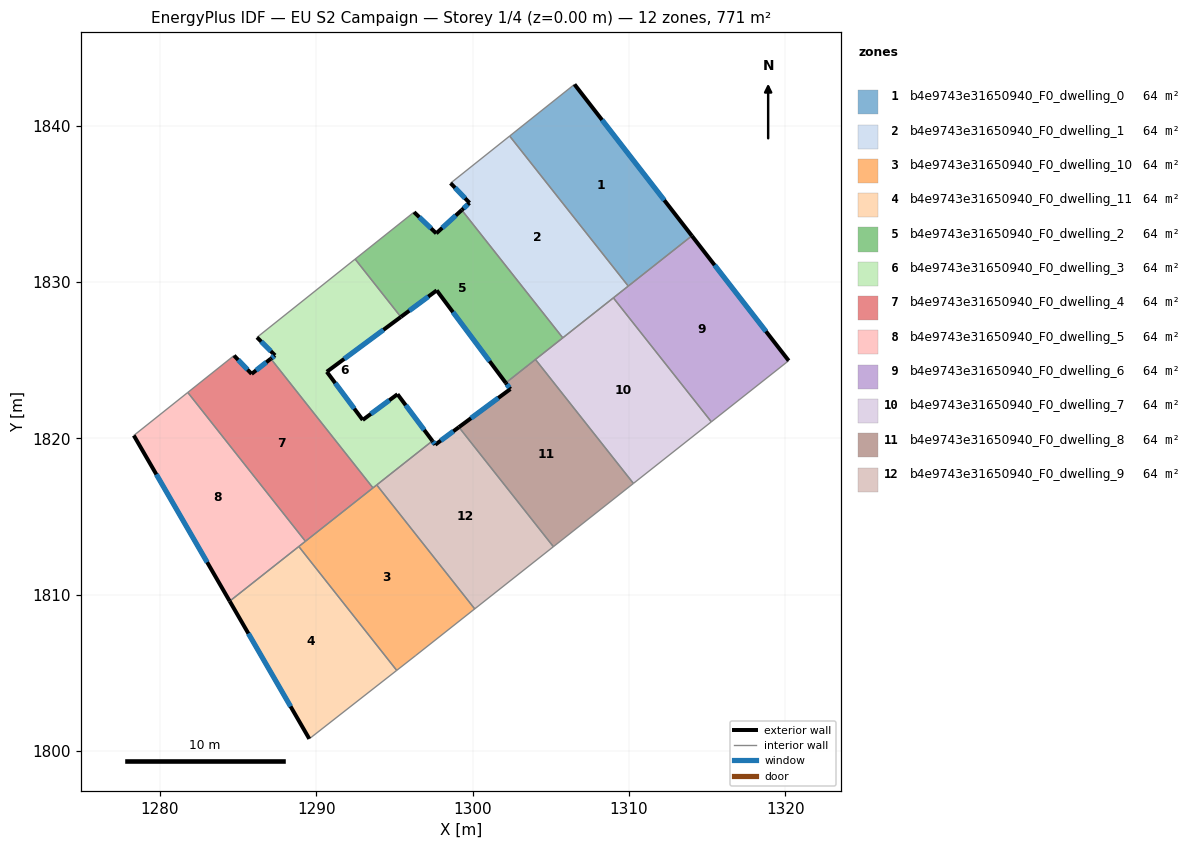
=== STOREY PLAN SPEC (per zone: floor XY polygon, exterior-wall plan segments, windows/doors) ===
zone 1: b4e9743e31650940_F0_dwelling_0  (64.2 m²)
  floor: (1306.52, 1842.64) (1314.03, 1832.96) (1309.96, 1829.74) (1302.37, 1839.34)
  exterior wall: (1314.03, 1832.96) – (1306.52, 1842.64)  [12.3 m]
    window: (1312.27, 1835.23) – (1308.28, 1840.37)  [10.3 m²]
  interior walls: 3
zone 2: b4e9743e31650940_F0_dwelling_1  (64.2 m²)
  floor: (1302.37, 1839.34) (1309.96, 1829.74) (1305.77, 1826.43) (1299.31, 1834.61) (1299.81, 1835.06) (1298.59, 1836.33)
  exterior wall: (1299.81, 1835.06) – (1299.31, 1834.61)  [0.7 m]
    window: (1299.69, 1834.95) – (1299.43, 1834.71)  [0.6 m²]
  exterior wall: (1298.59, 1836.33) – (1299.81, 1835.06)  [1.8 m]
    window: (1298.88, 1836.03) – (1299.52, 1835.36)  [1.5 m²]
  interior walls: 5
zone 3: b4e9743e31650940_F0_dwelling_10  (64.2 m²)
  floor: (1293.87, 1817.02) (1300.14, 1809.09) (1296.37, 1806.11) (1295.15, 1805.16) (1288.89, 1813.08)
  interior walls: 7
zone 4: b4e9743e31650940_F0_dwelling_11  (64.2 m²)
  floor: (1288.89, 1813.08) (1295.15, 1805.16) (1289.56, 1800.78) (1284.46, 1809.58)
  exterior wall: (1284.46, 1809.58) – (1289.56, 1800.78)  [10.2 m]
    window: (1285.66, 1807.52) – (1288.36, 1802.85)  [8.6 m²]
  interior walls: 3
zone 5: b4e9743e31650940_F0_dwelling_2  (64.2 m²)
  floor: (1299.31, 1834.61) (1305.77, 1826.43) (1302.13, 1823.55) (1297.71, 1829.46) (1295.41, 1827.77) (1292.49, 1831.47) (1296.26, 1834.47) (1297.68, 1833.11)
  exterior wall: (1297.71, 1829.46) – (1302.13, 1823.55)  [7.4 m]
    window: (1298.75, 1828.08) – (1301.09, 1824.94)  [6.2 m²]
  exterior wall: (1295.41, 1827.77) – (1297.71, 1829.46)  [2.9 m]
    window: (1295.95, 1828.16) – (1297.17, 1829.07)  [2.4 m²]
  exterior wall: (1297.68, 1833.11) – (1296.26, 1834.47)  [2.0 m]
    window: (1297.35, 1833.43) – (1296.59, 1834.15)  [1.7 m²]
  exterior wall: (1299.31, 1834.61) – (1297.68, 1833.11)  [2.2 m]
    window: (1298.93, 1834.26) – (1298.06, 1833.46)  [1.9 m²]
  interior walls: 5
zone 6: b4e9743e31650940_F0_dwelling_3  (64.2 m²)
  floor: (1295.41, 1827.77) (1290.68, 1824.26) (1292.97, 1821.18) (1295.20, 1822.82) (1297.43, 1819.83) (1293.63, 1816.83) (1287.09, 1825.09) (1287.36, 1825.31) (1286.21, 1826.46) (1292.49, 1831.47)
  exterior wall: (1290.68, 1824.26) – (1295.41, 1827.77)  [5.9 m]
    window: (1291.79, 1825.08) – (1294.30, 1826.94)  [5.0 m²]
  exterior wall: (1292.97, 1821.18) – (1290.68, 1824.26)  [3.8 m]
    window: (1292.43, 1821.90) – (1291.22, 1823.53)  [3.2 m²]
  exterior wall: (1295.20, 1822.82) – (1292.97, 1821.18)  [2.8 m]
    window: (1294.68, 1822.44) – (1293.50, 1821.56)  [2.3 m²]
  exterior wall: (1297.43, 1819.83) – (1295.20, 1822.82)  [3.7 m]
    window: (1296.91, 1820.54) – (1295.72, 1822.12)  [3.1 m²]
  exterior wall: (1287.36, 1825.31) – (1287.09, 1825.09)  [0.3 m]
    window: (1287.30, 1825.26) – (1287.16, 1825.15)  [0.3 m²]
  exterior wall: (1286.21, 1826.46) – (1287.36, 1825.31)  [1.6 m]
    window: (1286.48, 1826.19) – (1287.09, 1825.58)  [1.4 m²]
  interior walls: 5
zone 7: b4e9743e31650940_F0_dwelling_4  (64.2 m²)
  floor: (1287.09, 1825.09) (1293.63, 1816.83) (1289.31, 1813.41) (1281.78, 1822.94) (1284.74, 1825.30) (1285.86, 1824.12)
  exterior wall: (1285.86, 1824.12) – (1284.74, 1825.30)  [1.6 m]
    window: (1285.60, 1824.40) – (1285.01, 1825.02)  [1.4 m²]
  exterior wall: (1287.09, 1825.09) – (1285.86, 1824.12)  [1.6 m]
    window: (1286.81, 1824.87) – (1286.15, 1824.35)  [1.3 m²]
  interior walls: 4
zone 8: b4e9743e31650940_F0_dwelling_5  (64.2 m²)
  floor: (1281.78, 1822.94) (1289.31, 1813.41) (1284.46, 1809.58) (1278.33, 1820.18)
  exterior wall: (1278.33, 1820.18) – (1284.46, 1809.58)  [12.2 m]
    window: (1279.77, 1817.69) – (1283.02, 1812.07)  [10.3 m²]
  interior walls: 4
zone 9: b4e9743e31650940_F0_dwelling_6  (64.2 m²)
  floor: (1314.03, 1832.96) (1320.22, 1824.97) (1315.28, 1821.06) (1309.01, 1828.99)
  exterior wall: (1320.22, 1824.97) – (1314.03, 1832.96)  [10.1 m]
    window: (1318.77, 1826.84) – (1315.49, 1831.08)  [8.5 m²]
  interior walls: 4
zone 10: b4e9743e31650940_F0_dwelling_7  (64.2 m²)
  floor: (1309.01, 1828.99) (1315.28, 1821.06) (1310.29, 1817.12) (1304.02, 1825.05)
  interior walls: 5
zone 11: b4e9743e31650940_F0_dwelling_8  (64.2 m²)
  floor: (1304.02, 1825.05) (1310.29, 1817.12) (1305.17, 1813.07) (1299.13, 1820.71) (1302.42, 1823.15) (1302.13, 1823.55)
  exterior wall: (1302.13, 1823.55) – (1302.42, 1823.15)  [0.5 m]
    window: (1302.19, 1823.45) – (1302.35, 1823.25)  [0.4 m²]
  exterior wall: (1302.42, 1823.15) – (1299.13, 1820.71)  [4.1 m]
    window: (1301.65, 1822.58) – (1299.90, 1821.29)  [3.5 m²]
  interior walls: 4
zone 12: b4e9743e31650940_F0_dwelling_9  (64.2 m²)
  floor: (1299.13, 1820.71) (1305.17, 1813.07) (1300.14, 1809.09) (1293.87, 1817.02) (1297.43, 1819.83) (1297.61, 1819.59)
  exterior wall: (1297.61, 1819.59) – (1297.43, 1819.83)  [0.3 m]
    window: (1297.57, 1819.65) – (1297.47, 1819.78)  [0.3 m²]
  exterior wall: (1299.13, 1820.71) – (1297.61, 1819.59)  [1.9 m]
    window: (1298.77, 1820.45) – (1297.97, 1819.86)  [1.6 m²]
  interior walls: 4

=== DERIVED (storey summary) ===
Building: EU S2 Campaign
Storey: 1 of 4  (floor level z = 0.00 m)
Storey gross floor area: 770.8 m²
Zones on this storey: 12
  - b4e9743e31650940_F0_dwelling_0: floor 64.2 m²; exterior wall 12.3 m (36.8 m²); 1 window(s) 10.3 m²; WWR 28.1%
  - b4e9743e31650940_F0_dwelling_1: floor 64.2 m²; exterior wall 2.4 m (7.3 m²); 2 window(s) 2.0 m²; WWR 28.1%
  - b4e9743e31650940_F0_dwelling_10: floor 64.2 m²
  - b4e9743e31650940_F0_dwelling_11: floor 64.2 m²; exterior wall 10.2 m (30.5 m²); 1 window(s) 8.6 m²; WWR 28.1%
  - b4e9743e31650940_F0_dwelling_2: floor 64.2 m²; exterior wall 14.4 m (43.3 m²); 4 window(s) 12.2 m²; WWR 28.1%
  - b4e9743e31650940_F0_dwelling_3: floor 64.2 m²; exterior wall 18.2 m (54.6 m²); 6 window(s) 15.4 m²; WWR 28.1%
  - b4e9743e31650940_F0_dwelling_4: floor 64.2 m²; exterior wall 3.2 m (9.6 m²); 2 window(s) 2.7 m²; WWR 28.1%
  - b4e9743e31650940_F0_dwelling_5: floor 64.2 m²; exterior wall 12.2 m (36.7 m²); 1 window(s) 10.3 m²; WWR 28.1%
  - b4e9743e31650940_F0_dwelling_6: floor 64.2 m²; exterior wall 10.1 m (30.3 m²); 1 window(s) 8.5 m²; WWR 28.1%
  - b4e9743e31650940_F0_dwelling_7: floor 64.2 m²
  - b4e9743e31650940_F0_dwelling_8: floor 64.2 m²; exterior wall 4.6 m (13.8 m²); 2 window(s) 3.9 m²; WWR 28.1%
  - b4e9743e31650940_F0_dwelling_9: floor 64.2 m²; exterior wall 2.2 m (6.6 m²); 2 window(s) 1.8 m²; WWR 28.1%
Zone adjacency (shared interzone walls):
  - b4e9743e31650940_F0_dwelling_0 ↔ b4e9743e31650940_F0_dwelling_1
  - b4e9743e31650940_F0_dwelling_0 ↔ b4e9743e31650940_F0_dwelling_6
  - b4e9743e31650940_F0_dwelling_1 ↔ b4e9743e31650940_F0_dwelling_2
  - b4e9743e31650940_F0_dwelling_1 ↔ b4e9743e31650940_F0_dwelling_6
  - b4e9743e31650940_F0_dwelling_1 ↔ b4e9743e31650940_F0_dwelling_7
  - b4e9743e31650940_F0_dwelling_10 ↔ b4e9743e31650940_F0_dwelling_11
  - b4e9743e31650940_F0_dwelling_10 ↔ b4e9743e31650940_F0_dwelling_3
  - b4e9743e31650940_F0_dwelling_10 ↔ b4e9743e31650940_F0_dwelling_4
  - b4e9743e31650940_F0_dwelling_10 ↔ b4e9743e31650940_F0_dwelling_5
  - b4e9743e31650940_F0_dwelling_10 ↔ b4e9743e31650940_F0_dwelling_9
  - b4e9743e31650940_F0_dwelling_11 ↔ b4e9743e31650940_F0_dwelling_5
  - b4e9743e31650940_F0_dwelling_2 ↔ b4e9743e31650940_F0_dwelling_3
  - b4e9743e31650940_F0_dwelling_2 ↔ b4e9743e31650940_F0_dwelling_7
  - b4e9743e31650940_F0_dwelling_2 ↔ b4e9743e31650940_F0_dwelling_8
  - b4e9743e31650940_F0_dwelling_3 ↔ b4e9743e31650940_F0_dwelling_4
  - b4e9743e31650940_F0_dwelling_3 ↔ b4e9743e31650940_F0_dwelling_9
  - b4e9743e31650940_F0_dwelling_4 ↔ b4e9743e31650940_F0_dwelling_5
  - b4e9743e31650940_F0_dwelling_6 ↔ b4e9743e31650940_F0_dwelling_7
  - b4e9743e31650940_F0_dwelling_7 ↔ b4e9743e31650940_F0_dwelling_8
  - b4e9743e31650940_F0_dwelling_8 ↔ b4e9743e31650940_F0_dwelling_9